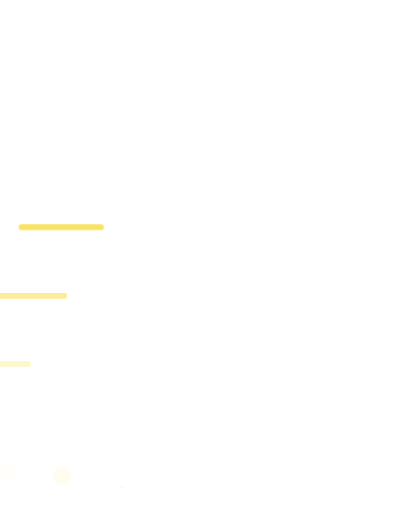
t = 0.00 s
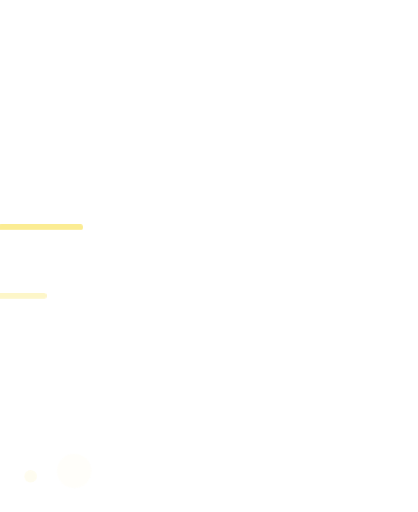
t = 0.58 s
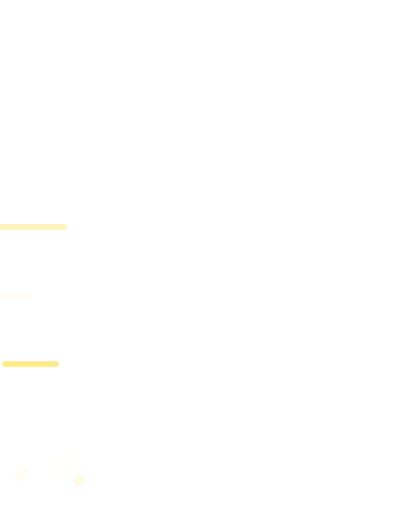
t = 0.69 s
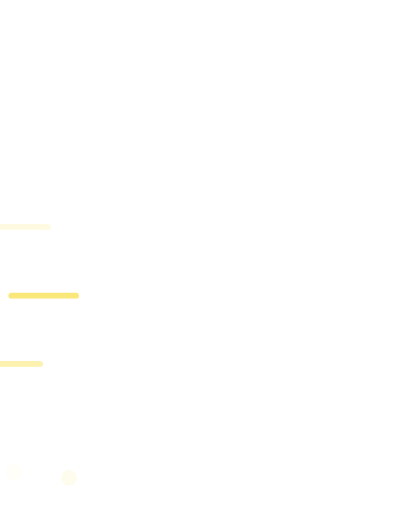
t = 0.80 s
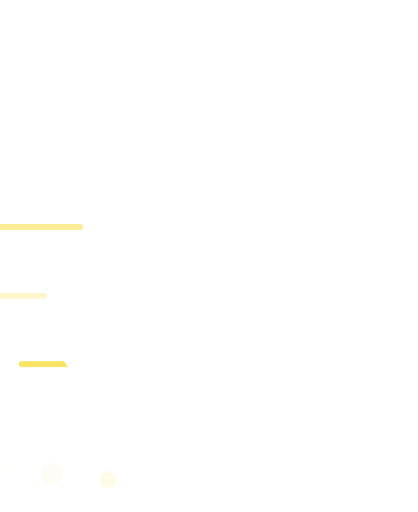
t = 1.02 s
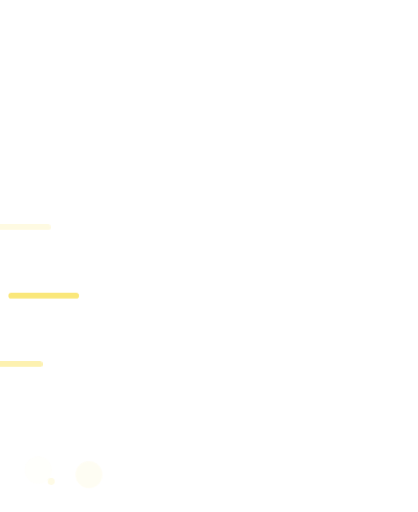
t = 1.24 s

The animated SVG that drew these frames (rendered in a browser with its animation timeline set to each time). Animation: 4 CSS @keyframes rules; one cycle of 1.46 s, repeats indefinitely.

<svg xmlns="http://www.w3.org/2000/svg" viewBox="-40 -330 1160 1420" class="mascotte mascotte-course-miroir-blanc mascotte-course mascotte-miroir" role="img" aria-label="(miroir) Course">
<style>
.mascotte.mascotte-course-miroir-blanc { --mascot: #ffffff; --line: #fae361; }
.mascotte-course .m { fill: var(--mascot); }
.mascotte-course .shadow { fill: var(--mascot); opacity: .12; }
.mascotte-course g { transform-box: view-box; transform-origin: 0 0; }
.mascotte-course .rig { animation: course-run .44s ease-in-out infinite; }
@keyframes course-run { 0%,100%{transform:rotate(-9deg) translateY(0) scale(1.03,.96)} 50%{transform:rotate(-11deg) translateY(-46px) scale(.98,1.03)} }
.mascotte-course .arm { animation: course-pump .44s ease-in-out infinite; }
@keyframes course-pump { 0%,100%{transform:rotate(-88deg)} 50%{transform:rotate(-8deg)} }
.mascotte-course .vl { animation: course-vl .44s linear infinite; }
@keyframes course-vl { from{transform:translateX(-60px);opacity:1} to{transform:translateX(120px);opacity:0} }
.mascotte-course .pu { animation: course-pu .88s ease-out infinite; }
@keyframes course-pu { from{transform:translate(0,0) scale(.4);opacity:1} to{transform:translate(160px,-40px) scale(1.6);opacity:0} }
.mascotte-course .vl0 { animation-delay: -0.00s; } .mascotte-course .pu0 { animation-delay: -0.00s; }
.mascotte-course .vl1 { animation-delay: -0.15s; } .mascotte-course .pu1 { animation-delay: -0.29s; }
.mascotte-course .vl2 { animation-delay: -0.30s; } .mascotte-course .pu2 { animation-delay: -0.58s; }
@media (prefers-reduced-motion: reduce) { .mascotte-course * { animation: none !important; } }
</style>
<g transform="translate(1080 0) scale(-1 1)"><ellipse class="shadow" cx="580" cy="1056.233" rx="280" ry="26"/><g transform="translate(900.0 300.0)"><g class="vl vl0"><path d="M0,0 L220,0" stroke="var(--line)" stroke-width="16" stroke-linecap="round"/></g></g><g transform="translate(940.0 490.0)"><g class="vl vl1"><path d="M0,0 L180,0" stroke="var(--line)" stroke-width="16" stroke-linecap="round"/></g></g><g transform="translate(980.0 680.0)"><g class="vl vl2"><path d="M0,0 L140,0" stroke="var(--line)" stroke-width="16" stroke-linecap="round"/></g></g><g transform="translate(780.0 1010.0)"><g class="pu pu0"><circle r="34" fill="var(--line)" opacity=".18"/></g></g><g transform="translate(870.0 1010.0)"><g class="pu pu1"><circle r="26" fill="var(--line)" opacity=".18"/></g></g><g transform="translate(960.0 1010.0)"><g class="pu pu2"><circle r="18" fill="var(--line)" opacity=".18"/></g></g><g transform="translate(620.0 1038.2)"><g class="rig"><g transform="translate(-620.0 -1038.2)"><path class="m" d="M861.3,743.7 C852.9,748.7 843.4,751.9 835.0,756.8 C815.5,768.2 796.4,780.6 776.5,791.4 C777.1,778.8 775.7,765.9 776.4,753.3 C778.3,720.9 784.4,678.8 790.3,646.4 C791.1,642.2 791.0,635.9 796.2,636.5 C802.8,637.4 830.6,652.8 838.7,657.1 C852.0,664.1 894.5,686.7 898.7,699.4 C904.2,716.1 874.2,736.1 861.3,743.7 Z M1034.2,666.3 C1016.9,628.2 961.4,587.7 926.1,565.7 C902.4,550.9 876.6,538.8 851.8,525.8 C842.4,519.4 775.8,497.7 773.9,493.5 C772.2,489.9 780.8,486.5 783.5,484.8 C811.1,467.6 841.0,455.8 861.6,429.1 C890.6,391.5 899.3,363.5 894.4,315.2 C888.3,254.5 804.1,134.2 762.1,88.0 C734.7,57.7 693.7,10.8 651.8,48.6 C625.9,72.0 629.8,109.8 639.3,140.0 C640.5,144.0 651.7,168.3 650.5,169.4 C601.6,175.7 546.4,180.7 500.2,198.9 C474.4,209.0 450.2,233.9 460.1,264.0 C467.5,286.6 530.3,313.4 553.4,316.4 C519.1,370.2 529.4,423.0 569.1,469.9 C574.2,475.9 581.2,481.0 586.2,487.0 C588.2,489.4 590.7,490.2 590.3,493.7 C622.5,499.9 646.8,528.2 646.8,562.2 C646.8,600.8 615.5,632.0 577.0,632.0 C559.0,632.0 542.6,625.2 530.2,614.0 C530.0,614.1 529.7,614.2 529.5,614.2 C529.5,614.3 529.6,614.4 529.6,614.5 C529.6,614.5 477.3,809.8 477.3,809.8 C477.5,812.8 477.3,815.4 476.7,818.3 C468.1,862.7 442.8,916.2 427.4,959.4 C423.9,969.1 398.0,1040.3 401.2,1043.4 C449.2,1042.4 497.7,1046.0 545.4,1040.6 C552.8,1013.1 565.6,984.3 579.6,959.4 C585.1,949.7 601.2,922.4 608.6,916.1 C614.9,910.8 628.5,907.6 635.8,912.5 C642.6,917.0 652.4,951.8 655.8,962.0 C663.1,984.6 668.2,1013.7 676.6,1034.4 C679.4,1041.4 683.8,1042.8 691.1,1043.5 C719.1,1046.3 775.7,1045.9 804.1,1043.5 C808.4,1043.1 811.8,1041.4 815.8,1040.7 C811.3,1016.6 800.1,993.7 793.4,970.0 C792.3,965.9 792.9,962.1 792.2,959.4 C792.1,958.9 790.3,957.6 789.8,955.4 C788.1,948.2 786.3,940.5 785.6,933.2 C785.2,929.9 785.8,930.0 788.3,928.0 C819.5,940.0 851.3,948.3 883.3,933.7 C902.9,924.8 920.4,908.6 915.1,885.1 C914.5,882.4 906.3,870.1 904.4,868.3 C900.9,865.0 885.0,859.3 886.7,853.1 C888.0,848.6 914.0,839.8 920.0,836.6 C956.5,817.0 1025.5,766.6 1039.0,727.2 C1046.9,704.5 1044.1,688.0 1034.2,666.3 Z" fill-rule="evenodd"/><circle class="m" cx="579.4" cy="562.8" r="46"/><g transform="translate(579.4 562.8)"><g class="arm"><path class="m" d="M-1.7,-70.4 C-3.2,-70.4 -4.7,-70.3 -6.1,-70.2 C-24.3,-72.5 -42.4,-74.6 -60.3,-79.2 C-139.3,-99.3 -206.5,-148.9 -239.6,-224.4 C-245.7,-238.4 -266.8,-294.0 -259.0,-305.5 C-257.2,-308.0 -246.9,-312.8 -243.1,-316.0 C-214.9,-339.3 -193.2,-403.1 -227.2,-429.4 C-231.7,-432.9 -238.7,-434.6 -241.9,-438.5 C-246.2,-443.8 -248.5,-457.8 -253.8,-466.2 C-282.1,-511.3 -356.4,-511.8 -389.5,-470.3 C-394.2,-464.4 -399.7,-451.1 -403.9,-447.7 C-411.3,-441.7 -421.3,-442.9 -430.5,-432.1 C-461.2,-396.1 -441.5,-317.9 -395.2,-302.4 C-385.8,-236.4 -358.6,-169.3 -319.4,-115.6 C-260.6,-35.1 -170.3,9.4 -78.2,41.6 C-72.8,43.5 -52.7,46.9 -49.7,51.5 C-49.6,51.4 -49.4,51.4 -49.3,51.3 C-49.3,51.3 -49.4,51.3 -49.4,51.2 C-36.8,62.9 -20.1,70.0 -1.7,70.0 C37.1,70.0 68.5,38.6 68.5,-0.2 C68.5,-38.9 37.1,-70.4 -1.7,-70.4 Z"/></g></g></g></g></g></g>
</svg>
